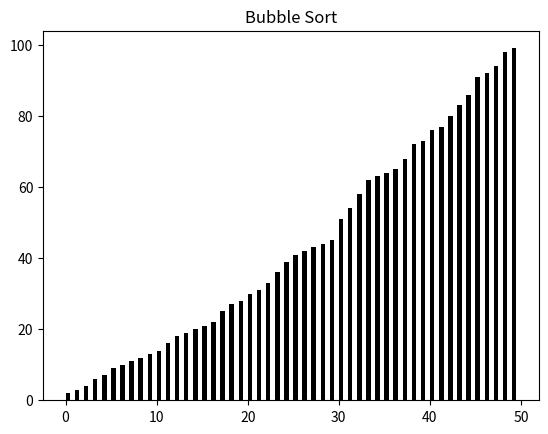

Write the Python code that produced this figure.
"""Bubble Sort Visualization

This application uses matplotlib to visualize Bubble Sort,
a common sorting algorithm.
"""
import matplotlib.pyplot as plt
import numpy as np
import random

def sort(list):
	n = len(list)
	for i in range(n):
		for j in range(n-i-1):
			if list[j] > list[j+1]:
				swap(list,j,j+1)
				for rect, h in zip(rects, list):
					rect.set_height(h)
				plt.pause(0.01)
		
def swap(list, a, b):
	list[a],list[b] = list[b],list[a]

list = random.sample(range(1, 101), 50)
rects = plt.bar(np.arange(len(list)),list,
				align='edge',color='black',
				width=0.5)
plt.title("Bubble Sort")
sort(list)
plt.show()
